Photos from the image-classification dataset "coffee_dataset" in the GitHub repository jujup1t3r/CoFFee. Its 18 classes are: broken, defect damage, dry cherry, floater, foreign matter, full black, full sour, fungus damage, good, husk, immature, parchment, partial black, partial sour, severe insect damage, shell, slight insect damage, withered.

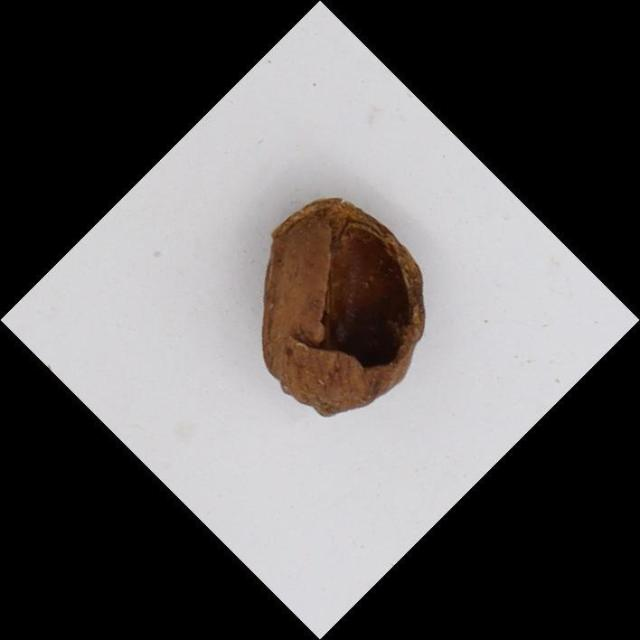
Label: husk

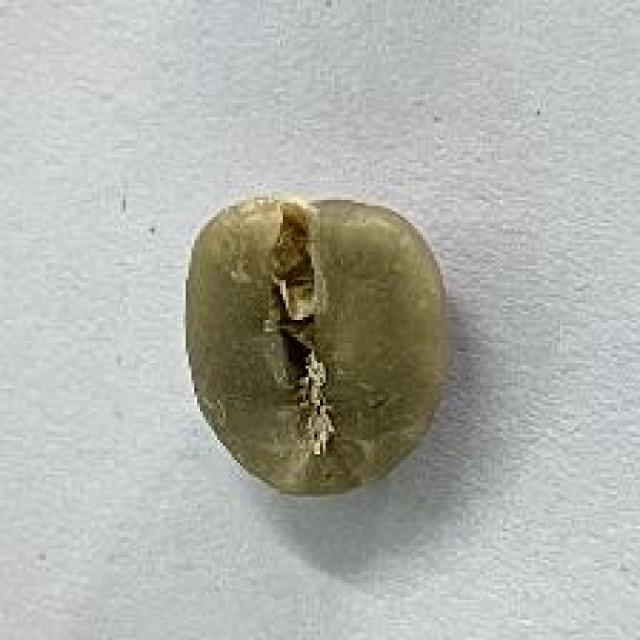
Label: good

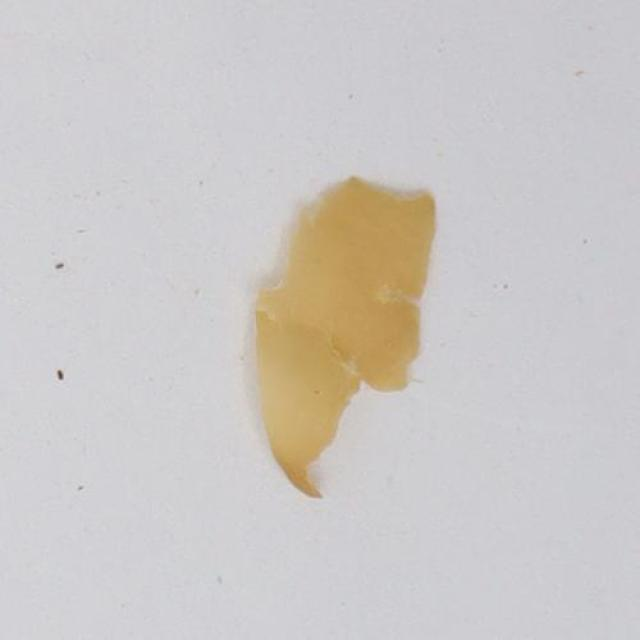
Label: parchment

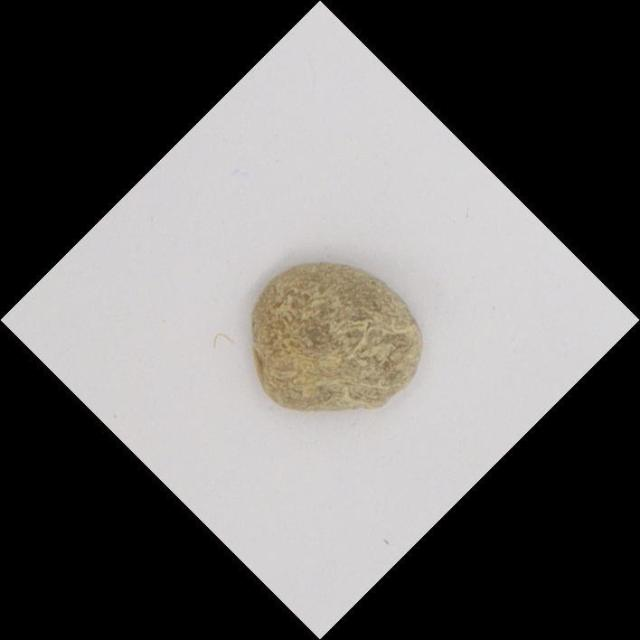
Label: immature

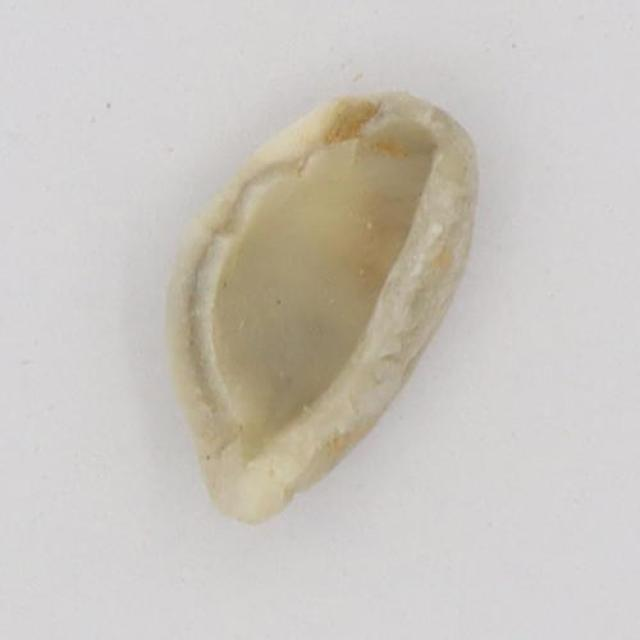
Label: broken

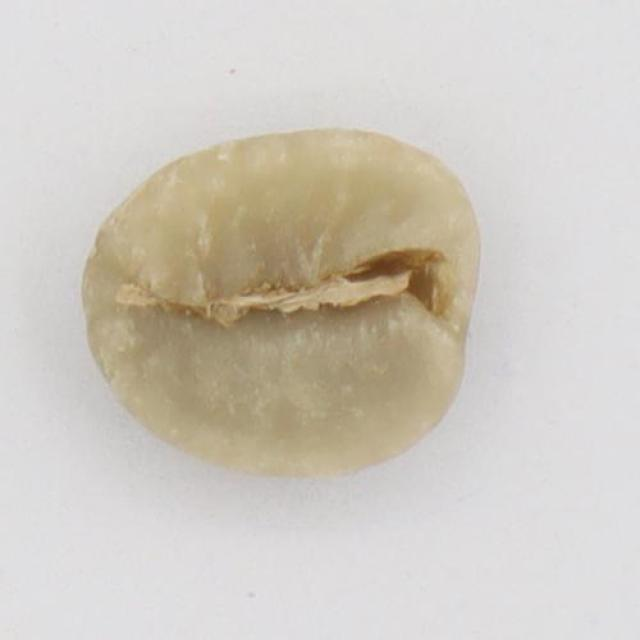
Label: floater
